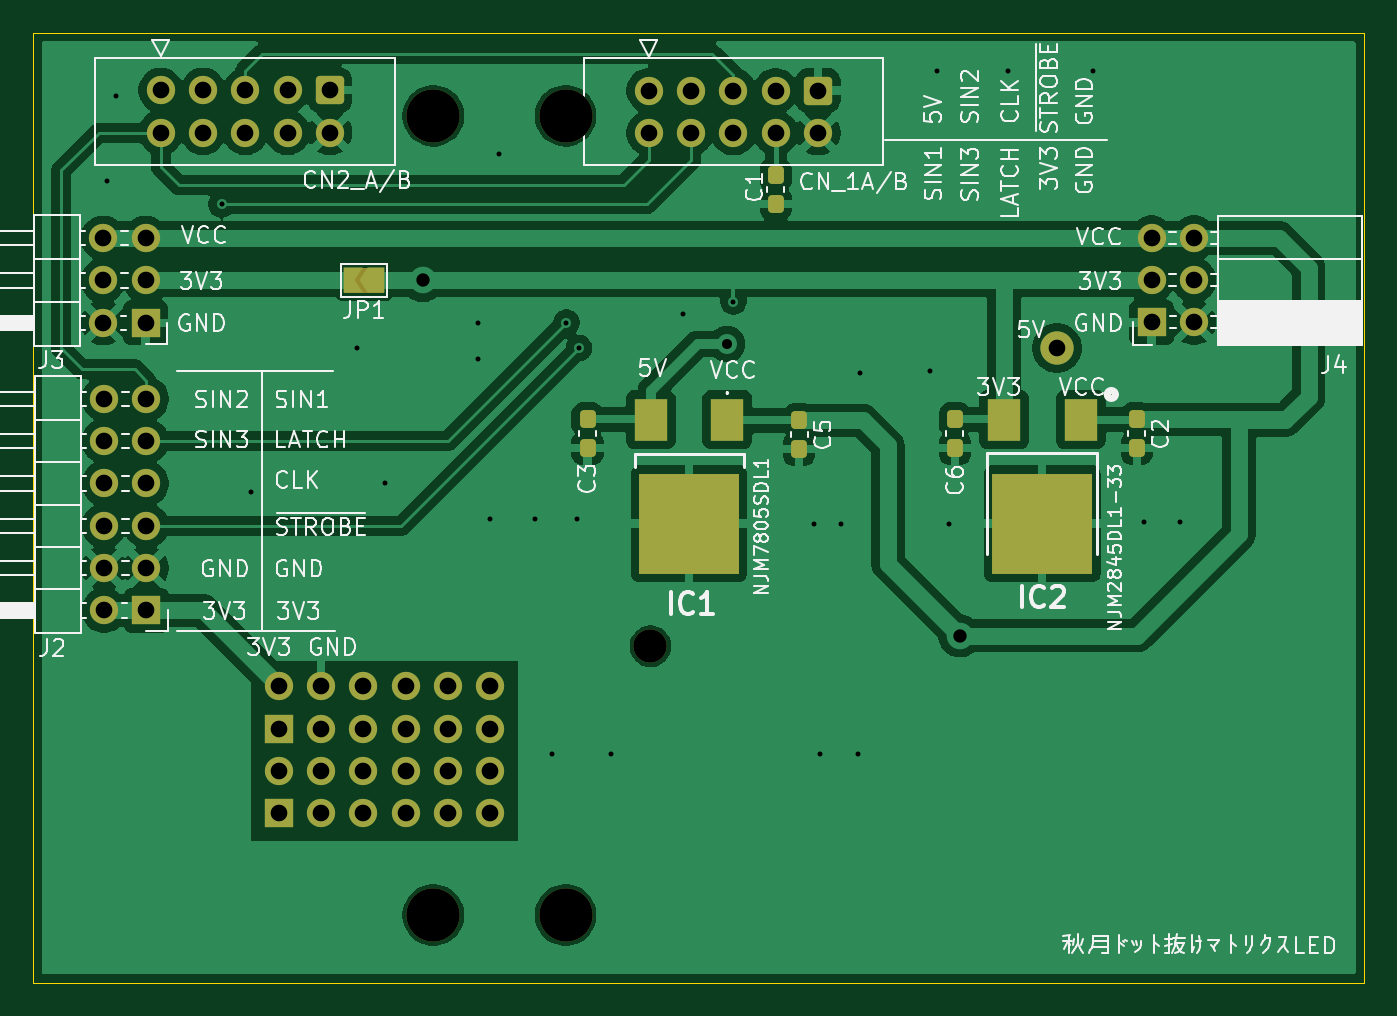
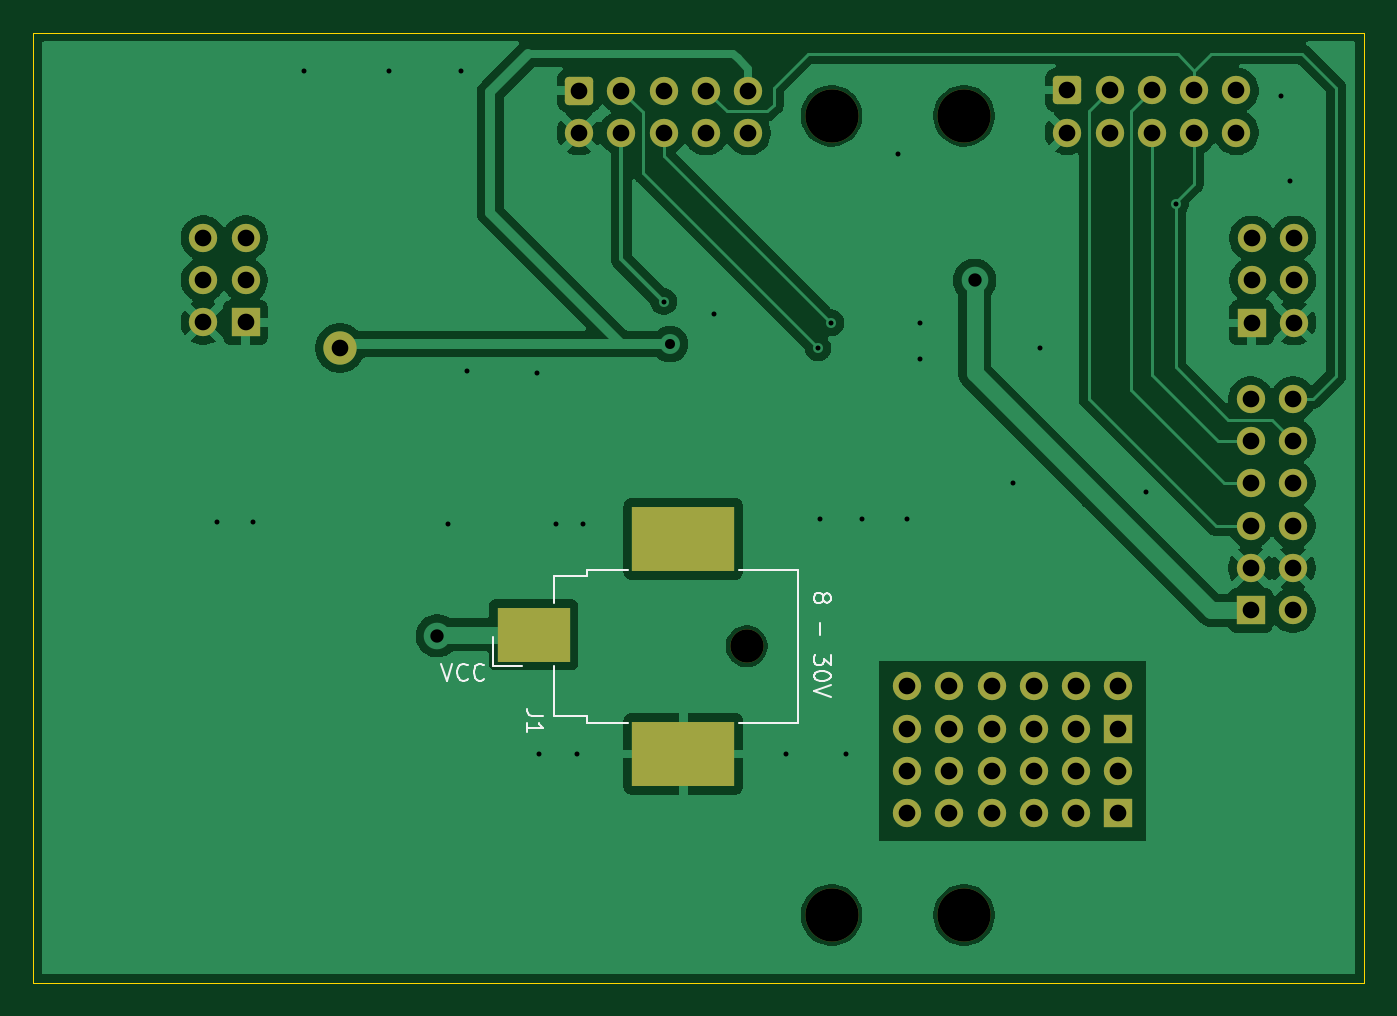
Circuit board: 11 layer files. Board 79.9 x 57.0 mm.
- bottom_copper: PCB_matrix3216-B_Cu.gbr (73509 bytes)
- bottom_mask: PCB_matrix3216-B_Mask.gbr (3621 bytes)
- paste: PCB_matrix3216-B_Paste.gbr (616 bytes)
- bottom_silk: PCB_matrix3216-B_Silkscreen.gbr (6678 bytes)
- outline: PCB_matrix3216-Edge_Cuts.gbr (614 bytes)
- top_copper: PCB_matrix3216-F_Cu.gbr (102600 bytes)
- top_mask: PCB_matrix3216-F_Mask.gbr (4918 bytes)
- paste: PCB_matrix3216-F_Paste.gbr (1829 bytes)
- top_silk: PCB_matrix3216-F_Silkscreen.gbr (95240 bytes)
- drill: PCB_matrix3216-NPTH.drl (482 bytes)
- drill: PCB_matrix3216-PTH.drl (2197 bytes)

=== bottom_copper: PCB_matrix3216-B_Cu.gbr (73509 bytes, source omitted) ===
=== bottom_mask: PCB_matrix3216-B_Mask.gbr ===
%TF.GenerationSoftware,KiCad,Pcbnew,9.0.2*%
%TF.CreationDate,2026-04-16T01:12:58+09:00*%
%TF.ProjectId,PCB_matrix3216,5043425f-6d61-4747-9269-78333231362e,rev?*%
%TF.SameCoordinates,Original*%
%TF.FileFunction,Soldermask,Bot*%
%TF.FilePolarity,Negative*%
%FSLAX46Y46*%
G04 Gerber Fmt 4.6, Leading zero omitted, Abs format (unit mm)*
G04 Created by KiCad (PCBNEW 9.0.2) date 2026-04-16 01:12:58*
%MOMM*%
%LPD*%
G01*
G04 APERTURE LIST*
G04 Aperture macros list*
%AMRoundRect*
0 Rectangle with rounded corners*
0 $1 Rounding radius*
0 $2 $3 $4 $5 $6 $7 $8 $9 X,Y pos of 4 corners*
0 Add a 4 corners polygon primitive as box body*
4,1,4,$2,$3,$4,$5,$6,$7,$8,$9,$2,$3,0*
0 Add four circle primitives for the rounded corners*
1,1,$1+$1,$2,$3*
1,1,$1+$1,$4,$5*
1,1,$1+$1,$6,$7*
1,1,$1+$1,$8,$9*
0 Add four rect primitives between the rounded corners*
20,1,$1+$1,$2,$3,$4,$5,0*
20,1,$1+$1,$4,$5,$6,$7,0*
20,1,$1+$1,$6,$7,$8,$9,0*
20,1,$1+$1,$8,$9,$2,$3,0*%
G04 Aperture macros list end*
%ADD10C,1.700000*%
%ADD11R,1.700000X1.700000*%
%ADD12C,2.000000*%
%ADD13RoundRect,0.250000X-0.600000X0.600000X-0.600000X-0.600000X0.600000X-0.600000X0.600000X0.600000X0*%
%ADD14C,3.200000*%
%ADD15R,4.400000X3.300000*%
%ADD16R,6.200000X3.900000*%
G04 APERTURE END LIST*
D10*
%TO.C,J2*%
X151440000Y-82423000D03*
X151440000Y-84963000D03*
X151440000Y-87503000D03*
X151440000Y-90043000D03*
X151440000Y-92583000D03*
D11*
X151440000Y-95123000D03*
D10*
X148900000Y-95123000D03*
X148900000Y-92583000D03*
X148900000Y-90043000D03*
X148900000Y-87503000D03*
X148900000Y-84963000D03*
X148900000Y-82423000D03*
%TD*%
D12*
%TO.C,REF\u002A\u002A*%
X206121000Y-79375000D03*
%TD*%
D10*
%TO.C,U1*%
X181610000Y-63916000D03*
X181610000Y-66456000D03*
X184150000Y-63916000D03*
X184150000Y-66456000D03*
X186690000Y-63916000D03*
X186690000Y-66456000D03*
X189230000Y-63916000D03*
X189230000Y-66456000D03*
D13*
X191770000Y-63916000D03*
D10*
X191770000Y-66456000D03*
%TD*%
%TO.C,U2*%
X152300000Y-63897000D03*
X152300000Y-66437000D03*
X154840000Y-63897000D03*
X154840000Y-66437000D03*
X157380000Y-63897000D03*
X157380000Y-66437000D03*
X159920000Y-63897000D03*
X159920000Y-66437000D03*
D13*
X162460000Y-63897000D03*
D10*
X162460000Y-66437000D03*
%TD*%
D14*
%TO.C,REF\u002A\u002A*%
X176609800Y-65426600D03*
%TD*%
%TO.C,REF\u002A\u002A*%
X168664000Y-65426600D03*
%TD*%
D11*
%TO.C,REF\u002A\u002A*%
X159385000Y-102235000D03*
D10*
X159385000Y-99695000D03*
X161925000Y-102235000D03*
X161925000Y-99695000D03*
X164465000Y-102235000D03*
X164465000Y-99695000D03*
X167005000Y-102235000D03*
X167005000Y-99695000D03*
X169545000Y-102235000D03*
X169545000Y-99695000D03*
X172085000Y-102235000D03*
X172085000Y-99695000D03*
%TD*%
D14*
%TO.C,REF\u002A\u002A*%
X176609800Y-113426600D03*
%TD*%
%TO.C,REF\u002A\u002A*%
X168664000Y-113426600D03*
%TD*%
D11*
%TO.C,REF\u002A\u002A*%
X159385000Y-107315000D03*
D10*
X159385000Y-104775000D03*
X161925000Y-107315000D03*
X161925000Y-104775000D03*
X164465000Y-107315000D03*
X164465000Y-104775000D03*
X167005000Y-107315000D03*
X167005000Y-104775000D03*
X169545000Y-107315000D03*
X169545000Y-104775000D03*
X172085000Y-107315000D03*
X172085000Y-104775000D03*
%TD*%
D11*
%TO.C,J3*%
X151384000Y-77851000D03*
D10*
X151384000Y-75311000D03*
X151384000Y-72771000D03*
X148844000Y-72771000D03*
X148844000Y-75311000D03*
X148844000Y-77851000D03*
%TD*%
D11*
%TO.C,J4*%
X211799000Y-77836000D03*
D10*
X211799000Y-75296000D03*
X211799000Y-72756000D03*
X214339000Y-72756000D03*
X214339000Y-75296000D03*
X214339000Y-77836000D03*
%TD*%
D12*
%TO.C,J1*%
X181706000Y-97282000D03*
D15*
X194506000Y-96582000D03*
D16*
X185506000Y-103732000D03*
X185506000Y-90832000D03*
%TD*%
M02*

=== paste: PCB_matrix3216-B_Paste.gbr ===
%TF.GenerationSoftware,KiCad,Pcbnew,9.0.2*%
%TF.CreationDate,2026-04-16T01:12:58+09:00*%
%TF.ProjectId,PCB_matrix3216,5043425f-6d61-4747-9269-78333231362e,rev?*%
%TF.SameCoordinates,Original*%
%TF.FileFunction,Paste,Bot*%
%TF.FilePolarity,Positive*%
%FSLAX46Y46*%
G04 Gerber Fmt 4.6, Leading zero omitted, Abs format (unit mm)*
G04 Created by KiCad (PCBNEW 9.0.2) date 2026-04-16 01:12:58*
%MOMM*%
%LPD*%
G01*
G04 APERTURE LIST*
%ADD10R,4.400000X3.300000*%
%ADD11R,6.200000X3.900000*%
G04 APERTURE END LIST*
D10*
%TO.C,J1*%
X194506000Y-96582000D03*
D11*
X185506000Y-103732000D03*
X185506000Y-90832000D03*
%TD*%
M02*

=== bottom_silk: PCB_matrix3216-B_Silkscreen.gbr (6678 bytes, source omitted) ===
=== outline: PCB_matrix3216-Edge_Cuts.gbr ===
%TF.GenerationSoftware,KiCad,Pcbnew,9.0.2*%
%TF.CreationDate,2026-04-16T01:12:58+09:00*%
%TF.ProjectId,PCB_matrix3216,5043425f-6d61-4747-9269-78333231362e,rev?*%
%TF.SameCoordinates,Original*%
%TF.FileFunction,Profile,NP*%
%FSLAX46Y46*%
G04 Gerber Fmt 4.6, Leading zero omitted, Abs format (unit mm)*
G04 Created by KiCad (PCBNEW 9.0.2) date 2026-04-16 01:12:58*
%MOMM*%
%LPD*%
G01*
G04 APERTURE LIST*
%TA.AperFunction,Profile*%
%ADD10C,0.050000*%
%TD*%
G04 APERTURE END LIST*
D10*
X144653000Y-60452000D02*
X224547000Y-60452000D01*
X224547000Y-117475000D01*
X144653000Y-117475000D01*
X144653000Y-60452000D01*
M02*

=== top_copper: PCB_matrix3216-F_Cu.gbr (102600 bytes, source omitted) ===
=== top_mask: PCB_matrix3216-F_Mask.gbr ===
%TF.GenerationSoftware,KiCad,Pcbnew,9.0.2*%
%TF.CreationDate,2026-04-16T01:12:58+09:00*%
%TF.ProjectId,PCB_matrix3216,5043425f-6d61-4747-9269-78333231362e,rev?*%
%TF.SameCoordinates,Original*%
%TF.FileFunction,Soldermask,Top*%
%TF.FilePolarity,Negative*%
%FSLAX46Y46*%
G04 Gerber Fmt 4.6, Leading zero omitted, Abs format (unit mm)*
G04 Created by KiCad (PCBNEW 9.0.2) date 2026-04-16 01:12:58*
%MOMM*%
%LPD*%
G01*
G04 APERTURE LIST*
G04 Aperture macros list*
%AMRoundRect*
0 Rectangle with rounded corners*
0 $1 Rounding radius*
0 $2 $3 $4 $5 $6 $7 $8 $9 X,Y pos of 4 corners*
0 Add a 4 corners polygon primitive as box body*
4,1,4,$2,$3,$4,$5,$6,$7,$8,$9,$2,$3,0*
0 Add four circle primitives for the rounded corners*
1,1,$1+$1,$2,$3*
1,1,$1+$1,$4,$5*
1,1,$1+$1,$6,$7*
1,1,$1+$1,$8,$9*
0 Add four rect primitives between the rounded corners*
20,1,$1+$1,$2,$3,$4,$5,0*
20,1,$1+$1,$4,$5,$6,$7,0*
20,1,$1+$1,$6,$7,$8,$9,0*
20,1,$1+$1,$8,$9,$2,$3,0*%
%AMFreePoly0*
4,1,6,1.000000,0.000000,0.500000,-0.750000,-0.500000,-0.750000,-0.500000,0.750000,0.500000,0.750000,1.000000,0.000000,1.000000,0.000000,$1*%
%AMFreePoly1*
4,1,6,0.500000,-0.750000,-0.650000,-0.750000,-0.150000,0.000000,-0.650000,0.750000,0.500000,0.750000,0.500000,-0.750000,0.500000,-0.750000,$1*%
G04 Aperture macros list end*
%ADD10RoundRect,0.237500X0.237500X-0.300000X0.237500X0.300000X-0.237500X0.300000X-0.237500X-0.300000X0*%
%ADD11C,1.700000*%
%ADD12R,1.700000X1.700000*%
%ADD13C,2.000000*%
%ADD14RoundRect,0.250000X-0.600000X0.600000X-0.600000X-0.600000X0.600000X-0.600000X0.600000X0.600000X0*%
%ADD15C,3.200000*%
%ADD16RoundRect,0.237500X-0.237500X0.300000X-0.237500X-0.300000X0.237500X-0.300000X0.237500X0.300000X0*%
%ADD17R,2.000000X2.500000*%
%ADD18R,6.000000X6.000000*%
%ADD19FreePoly0,180.000000*%
%ADD20FreePoly1,180.000000*%
G04 APERTURE END LIST*
%TO.C,JP1*%
G36*
X165727000Y-76061000D02*
G01*
X163277000Y-76061000D01*
X163277000Y-74561000D01*
X165727000Y-74561000D01*
X165727000Y-76061000D01*
G37*
%TD*%
D10*
%TO.C,C1*%
X189230000Y-70712500D03*
X189230000Y-68987500D03*
%TD*%
D11*
%TO.C,J2*%
X151440000Y-82423000D03*
X151440000Y-84963000D03*
X151440000Y-87503000D03*
X151440000Y-90043000D03*
X151440000Y-92583000D03*
D12*
X151440000Y-95123000D03*
D11*
X148900000Y-95123000D03*
X148900000Y-92583000D03*
X148900000Y-90043000D03*
X148900000Y-87503000D03*
X148900000Y-84963000D03*
X148900000Y-82423000D03*
%TD*%
D13*
%TO.C,REF\u002A\u002A*%
X206121000Y-79375000D03*
%TD*%
D11*
%TO.C,U1*%
X181610000Y-63916000D03*
X181610000Y-66456000D03*
X184150000Y-63916000D03*
X184150000Y-66456000D03*
X186690000Y-63916000D03*
X186690000Y-66456000D03*
X189230000Y-63916000D03*
X189230000Y-66456000D03*
D14*
X191770000Y-63916000D03*
D11*
X191770000Y-66456000D03*
%TD*%
%TO.C,U2*%
X152300000Y-63897000D03*
X152300000Y-66437000D03*
X154840000Y-63897000D03*
X154840000Y-66437000D03*
X157380000Y-63897000D03*
X157380000Y-66437000D03*
X159920000Y-63897000D03*
X159920000Y-66437000D03*
D14*
X162460000Y-63897000D03*
D11*
X162460000Y-66437000D03*
%TD*%
D15*
%TO.C,REF\u002A\u002A*%
X176609800Y-65426600D03*
%TD*%
%TO.C,REF\u002A\u002A*%
X168664000Y-65426600D03*
%TD*%
D16*
%TO.C,C6*%
X199988000Y-83660500D03*
X199988000Y-85385500D03*
%TD*%
D12*
%TO.C,REF\u002A\u002A*%
X159385000Y-102235000D03*
D11*
X159385000Y-99695000D03*
X161925000Y-102235000D03*
X161925000Y-99695000D03*
X164465000Y-102235000D03*
X164465000Y-99695000D03*
X167005000Y-102235000D03*
X167005000Y-99695000D03*
X169545000Y-102235000D03*
X169545000Y-99695000D03*
X172085000Y-102235000D03*
X172085000Y-99695000D03*
%TD*%
D15*
%TO.C,REF\u002A\u002A*%
X176609800Y-113426600D03*
%TD*%
%TO.C,REF\u002A\u002A*%
X168664000Y-113426600D03*
%TD*%
D12*
%TO.C,REF\u002A\u002A*%
X159385000Y-107315000D03*
D11*
X159385000Y-104775000D03*
X161925000Y-107315000D03*
X161925000Y-104775000D03*
X164465000Y-107315000D03*
X164465000Y-104775000D03*
X167005000Y-107315000D03*
X167005000Y-104775000D03*
X169545000Y-107315000D03*
X169545000Y-104775000D03*
X172085000Y-107315000D03*
X172085000Y-104775000D03*
%TD*%
D16*
%TO.C,C2*%
X210910000Y-83660500D03*
X210910000Y-85385500D03*
%TD*%
%TO.C,C5*%
X190627000Y-83710000D03*
X190627000Y-85435000D03*
%TD*%
D17*
%TO.C,IC2*%
X207532000Y-83666000D03*
X202932000Y-83666000D03*
D18*
X205232000Y-89916000D03*
%TD*%
D17*
%TO.C,IC1*%
X186323000Y-83666000D03*
D18*
X184023000Y-89916000D03*
D17*
X181723000Y-83666000D03*
%TD*%
D12*
%TO.C,J3*%
X151384000Y-77851000D03*
D11*
X151384000Y-75311000D03*
X151384000Y-72771000D03*
X148844000Y-72771000D03*
X148844000Y-75311000D03*
X148844000Y-77851000D03*
%TD*%
D16*
%TO.C,C3*%
X177927000Y-83657000D03*
X177927000Y-85382000D03*
%TD*%
D12*
%TO.C,J4*%
X211799000Y-77836000D03*
D11*
X211799000Y-75296000D03*
X211799000Y-72756000D03*
X214339000Y-72756000D03*
X214339000Y-75296000D03*
X214339000Y-77836000D03*
%TD*%
D19*
%TO.C,JP1*%
X165227000Y-75311000D03*
D20*
X163777000Y-75311000D03*
%TD*%
D13*
%TO.C,J1*%
X181706000Y-97282000D03*
%TD*%
M02*

=== paste: PCB_matrix3216-F_Paste.gbr (1829 bytes, source withheld) ===
=== top_silk: PCB_matrix3216-F_Silkscreen.gbr (95240 bytes, source omitted) ===
=== drill: PCB_matrix3216-NPTH.drl ===
M48
; DRILL file {KiCad 9.0.2} date 2026-04-16T01:13:01+0900
; FORMAT={-:-/ absolute / metric / decimal}
; #@! TF.CreationDate,2026-04-16T01:13:01+09:00
; #@! TF.GenerationSoftware,Kicad,Pcbnew,9.0.2
; #@! TF.FileFunction,NonPlated,1,2,NPTH
FMAT,2
METRIC
; #@! TA.AperFunction,NonPlated,NPTH,ComponentDrill
T1C2.000
; #@! TA.AperFunction,NonPlated,NPTH,ComponentDrill
T2C3.200
%
G90
G05
T1
X181.706Y-97.282
T2
X168.664Y-65.427
X168.664Y-113.427
X176.61Y-65.427
X176.61Y-113.427
M30

=== drill: PCB_matrix3216-PTH.drl ===
M48
; DRILL file {KiCad 9.0.2} date 2026-04-16T01:13:01+0900
; FORMAT={-:-/ absolute / metric / decimal}
; #@! TF.CreationDate,2026-04-16T01:13:01+09:00
; #@! TF.GenerationSoftware,Kicad,Pcbnew,9.0.2
; #@! TF.FileFunction,Plated,1,2,PTH
FMAT,2
METRIC
; #@! TA.AperFunction,Plated,PTH,ViaDrill
T1C0.300
; #@! TA.AperFunction,Plated,PTH,ViaDrill
T2C0.600
; #@! TA.AperFunction,Plated,PTH,ViaDrill
T3C0.800
; #@! TA.AperFunction,Plated,PTH,ComponentDrill
T4C1.000
%
G90
G05
T1
X149.098Y-69.342
X149.606Y-64.262
X155.956Y-70.739
X157.734Y-88.011
X164.084Y-79.375
X165.735Y-87.503
X171.323Y-77.851
X171.323Y-80.01
X172.085Y-89.662
X172.593Y-67.691
X174.752Y-89.662
X175.768Y-103.759
X176.657Y-77.851
X177.292Y-89.662
X177.419Y-79.375
X179.324Y-103.759
X183.642Y-77.343
X186.69Y-76.581
X191.516Y-89.916
X191.897Y-103.759
X193.167Y-89.916
X194.183Y-103.759
X194.31Y-80.899
X198.501Y-80.772
X198.882Y-62.738
X199.644Y-89.916
X203.2Y-62.738
X208.28Y-62.738
X211.328Y-89.789
X213.487Y-89.789
T2
X186.309Y-79.121
T3
X168.021Y-75.311
X200.279Y-96.647
T4
X148.844Y-72.771
X148.844Y-75.311
X148.844Y-77.851
X148.9Y-82.423
X148.9Y-84.963
X148.9Y-87.503
X148.9Y-90.043
X148.9Y-92.583
X148.9Y-95.123
X151.384Y-72.771
X151.384Y-75.311
X151.384Y-77.851
X151.44Y-82.423
X151.44Y-84.963
X151.44Y-87.503
X151.44Y-90.043
X151.44Y-92.583
X151.44Y-95.123
X152.3Y-63.897
X152.3Y-66.437
X154.84Y-63.897
X154.84Y-66.437
X157.38Y-63.897
X157.38Y-66.437
X159.385Y-99.695
X159.385Y-102.235
X159.385Y-104.775
X159.385Y-107.315
X159.92Y-63.897
X159.92Y-66.437
X161.925Y-99.695
X161.925Y-102.235
X161.925Y-104.775
X161.925Y-107.315
X162.46Y-63.897
X162.46Y-66.437
X164.465Y-99.695
X164.465Y-102.235
X164.465Y-104.775
X164.465Y-107.315
X167.005Y-99.695
X167.005Y-102.235
X167.005Y-104.775
X167.005Y-107.315
X169.545Y-99.695
X169.545Y-102.235
X169.545Y-104.775
X169.545Y-107.315
X172.085Y-99.695
X172.085Y-102.235
X172.085Y-104.775
X172.085Y-107.315
X181.61Y-63.916
X181.61Y-66.456
X184.15Y-63.916
X184.15Y-66.456
X186.69Y-63.916
X186.69Y-66.456
X189.23Y-63.916
X189.23Y-66.456
X191.77Y-63.916
X191.77Y-66.456
X206.121Y-79.375
X211.799Y-72.756
X211.799Y-75.296
X211.799Y-77.836
X214.339Y-72.756
X214.339Y-75.296
X214.339Y-77.836
M30
